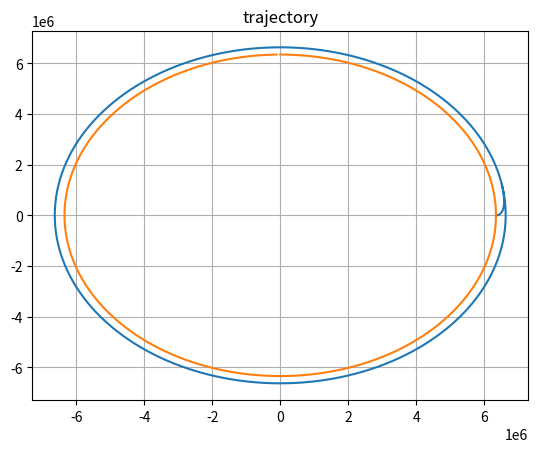

Recreate this plot in Python. (Note: this script raises an exception after producing the figure.)
import math
import matplotlib.pyplot as plt
import pylab
import os
import numpy as np
telemetry = open('telemetry.txt', 'w')
telemetry.write('T, R, w, alfa, M, Fvert, Fhor , Vvert, Vhor, av, ah\n')
telemetry.close()

joka = open('1-2.txt', 'w')
joka.close()
def save(name='', fmt='png'):
    pwd = os.getcwd()
    iPath = './pictures/{}'.format(fmt)
    if not os.path.exists(iPath):
        os.mkdir(iPath)
    os.chdir(iPath)
    plt.savefig('{}.{}'.format(name, fmt), fmt='png')
    os.chdir(pwd)
def m(module):
    if (module == 'RN_1'):
        return mRN_1 + ms1
    if (module == 'RN_2'):
        return mRN_2 + ms2
    if (module == 'RN_3'):
        return mRN_3
    if (module == 'LK'):
        return mLK
    if (module == 'LM'):
        return mLM
x=[]
y=[]
a=[]
i = 0
def angle(alfa, R, Vv, Vh, T, Fdv, Fcb, Ft, av, ah, M, Fhor):
    H = R / 1000 - 6375
    dm=0
    if(T>151):
        dm=1238.5
    if H > 20 and H < 60:
        if(alfa<math.pi/3):
           return dh
        else:
            return 0
    else:
        if H>80 and alfa!=0:
            t1 = (M/dm)*(1-math.exp(-(dm*Vh/(Fdv*math.sin(alfa)))))
            t2 = tpad(R, Vv, Vh, Fdv, dm, alfa, M)
            if(t1>t2):
                return -dh
            else:
                if t1!=t2:
                    return dh
                else:
                    return 0
        else:
            return  dh/10



def tpad(R, Vv, Vh, Fdv, dm, alfa, M):
    r = R
    t2 = 0
    v = Vv
    v2 = Vh
    while v > 0:
        m = M - dm * t2
        Fv = Fdv * math.cos(alfa) + m * math.pow(Vh / r, 2) * (r) - GM * m / (math.pow(r, 2))
        Fh = Fdv * math.sin(alfa)
        avert = Fv / m
        ahor = Fh / m
        r += v * 1 + avert / 2
        v += avert
        v2 += ahor
        t2 += 1
    return t2


def ro(H):
    if (H <= 70):
        if (H < 5):
            return 0.001225
        if (5 < H < 10):
            return 0.007421
        if (10 < H < 15):
            return 0.0004176
        if (15 < H < 20):
            return 0.0001916
        if (20 < H < 25):
            return 0.00008801
        if (25 < H < 30):
            return 0.0000405
        if (30 < H < 35):
            return 0.000018
        if (35 < H < 40):
            return 0.00000839
        if (40 < H < 45):
            return 0.000004
        if (45 < H < 50):
            return 0.000002
        if (50 < H < 55):
            return 0.000001
        if (55 < H < 60):
            return 0.000000565
        if (60 < H < 65):
            return 0.0000003095
        if (65 < H < 70):
            return 0.0000001
        if (70 < H < 75):
            return 0.000000084
    else:
        return 0


ms1 = 135000
ms2 = 37600
mRN_1 = 2145000 - ms1  # массы частей корабля
mRN_2 = 458700 - ms2
mRN_3 = 120000
mLK = 5500 + 22500
mLM = 15000

Rocket = ['RN_1', 'RN_2', 'RN_3', 'LK', 'LM']
M = m('RN_1') + m('RN_2') + m('RN_3') + m('LK') + m('LM')
print(M, ' ', M-mRN_1-ms1)
GM = 9.81 * (math.pow(6375000, 2))
R = 6375000
w = 0

Vh = 403
Vv = 0
alfa = 0
T = 0
av = 0
ah = 0
dh: float = (math.pi / 180)
Ft = GM * M / (math.pow(R, 2))
Fcb = M * math.pow(Vh / R, 2) * (R)
Fcopr = 0.0
x11111= True
x22222 = True
x33333 = True
plot = open('plot.txt', 'w')
plot.close()
v=[]
h=[]
t=[]
while R <= (6375 + 1000) * 1000 and w <= math.sqrt(GM / ((6375 + 185) * 1000)):
    T = T + 1
    telemetry = open('telemetry.txt', 'a')
    Fdv = 0
    plot = open('plot.txt', 'a')
    if mRN_1 > 0: #рассчет тяги
        Fdv = 34350000
        mRN_1 = mRN_1 - 34350000 / 2580
        M = m('RN_1') + m('RN_2') + m('RN_3') + m('LK') + m('LM')
    else:
        ms1 = 0
        mRN_1 = 0
        if x11111:
            telemetry.write("\n Сброс первой разгонной ступени \n ")
            x11111 = False
        Rocket = Rocket[1:4]
        M = m('RN_1') + m('RN_2') + m('RN_3') + m('LK') + m('LM')
        if(mRN_2 >= 0 and x22222):
            Fdv=6645000
            mRN_2 = mRN_2-1238.5
        else:
            Fdv=0
            mRN_2=0
            if  x22222:
                telemetry.write("\n Сброс Второй разгонной ступени \n ")
                x22222 = False
            Rocket = Rocket[1:3]

    if Vh >= math.sqrt(GM/R):
        Fdv=0
        telemetry.write('\n корабль на орбите\n')
        break
    if R/1000 - 6375 < 0:
        telemetry.write('корабль упал \n')
        break
    mRN_1i = mRN_1
    wi = w
    Ri = R
    alfai = alfa
    Vvi = Vv
    Vhi = Vh
    Fcb = M * math.pow(Vh , 2) / (R)
    Ft = GM * M / (math.pow(R, 2))
    Fvert = Fcb + Fdv * math.cos(alfa) - Ft - math.pow(10.1 / 2, 2) * 0.1 * ro(R / 1000 - 6375) / 2 * math.cos(alfa)
    Fhor = Fdv * math.sin(alfa) - math.pow(10.1 / 2, 2) * 0.1 * ro(R / 1000 - 6375) / 2 * math.sin(alfa)
    av = Fvert / M
    ah = Fhor / M
    Vh = Vhi + 1*ah * 1
    Vv = Vvi + av * 1
    R = Ri + av * 1 * 1 / 2 + Vvi * 1
    w = wi + (Vh - 403) / R + ah * 1 * 1 / (2 * R)
    s1 = ''
    s1 = str(T) + '    H=' + str(R / 1000 - 6375) + "   w=" + str(w) + '  alfa=' + str(round(alfa/(math.pi / 180))) + '   M=' + str(
        M) + '     Fv=' + str(Fvert) + '   Fh=' + str(Fhor) + '   Vv=' + str(Vv) + '   Vh=' + str(Vh) + '  av=' + str(
        av) + '     ah=' + str(ah) + '  Fcb=' + str(Fcb) + "  Ft=" + str(Ft) + '  Fdv=' + str(Fdv * math.cos(alfa)) + '\n'
    plot.write(str(T) + ' ' + str(R / 1000 - 6375) +'\n')
    x.append(R*math.cos(w))
    y.append(R*math.sin(w))
    v.append(Vv)
    t.append(T)
    h.append(R / 1000 - 6375)
    a.append(round(alfa/(math.pi / 180)))
    telemetry.write(s1)
    telemetry.close()
    alfa = alfa + angle(alfa, R, Vv, Vh, T, Fdv, Fcb, Ft, av, ah, M, Fhor)
joka = open('1-2.txt', 'w')
joka.write(str(M)+' '+str(R/1000-6375))
plot.close()

stromn1 = open('plot.txt', 'r')
s = stromn1.read()
mv1 = s.split('\n')
x1=[]
y1=[]
for i in range(0, 360):
    x1.append(6350000*math.sin(i/180*math.pi))
    y1.append(6350000 * math.cos(i/180*math.pi))
for i in range(0, 360):
    x.append(R*math.cos(w+i/180*math.pi))
    y.append(R* math.sin(w+i/180*math.pi))
for i in range(0, len(mv1)):
    mv1[i].split(' ')
plt.title('trajectory')
g1 = plt.plot(x, y)
g2 = plt.plot(x1, y1)
plt.grid(True)
g3 = g1 + g2
plt.savefig(fname = 'trajectory', fmt='png')
plt.show(g1+g2)
plt.autoscale
plt.grid(True)
plt.title('h(t)')

g1 = plt.plot(t, h)
plt.savefig(fname = 'h(t)', fmt='png')
plt.show()
plt.title('v(t)')
plt.grid(True)
g1 = plt.plot(t, v)
plt.savefig(fname = 'v(t)', fmt='png')
plt.show()
plt.title('alfa(t)')
plt.grid(True)
g1 = plt.plot(t, a)
plt.savefig(fname = 'alfa(t)', fmt='png')
plt.show()

joka.close()
telemetry.write(str(mRN_2)+'\n')
print(GM)
